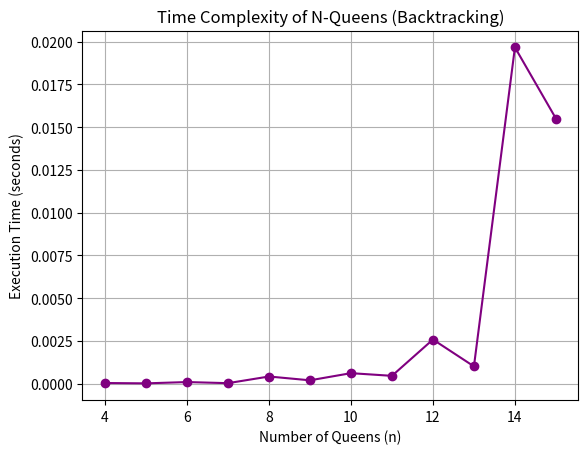

This chart was generated by the following Python code:
import time
import matplotlib.pyplot as plt

def is_safe(board, row, col, n):
    for i in range(col):
        if board[row][i] == 1:
            return False
    for i, j in zip(range(row-1, -1, -1), range(col-1, -1, -1)):
        if board[i][j] == 1:
            return False
    for i, j in zip(range(row+1, n), range(col-1, -1, -1)):
        if board[i][j] == 1:
            return False
    return True

def solve(board, col, n):
    if col >= n:
        return True
    for i in range(n):
        if is_safe(board, i, col, n):
            board[i][col] = 1
            if solve(board, col + 1, n):
                return True
            board[i][col] = 0
    return False

def n_queens(n):
    board = [[0]*n for _ in range(n)]
    return solve(board, 0, n)

def measure_execution_time():
    sizes = list(range(4, 16))  # n from 4 to 15
    times = []
    for n in sizes:
        start = time.time()
        n_queens(n)
        end = time.time()
        times.append(end - start)
    return sizes, times

sizes, times = measure_execution_time()

plt.plot(sizes, times, marker='o', color='purple')
plt.title("Time Complexity of N-Queens (Backtracking)")
plt.xlabel("Number of Queens (n)")
plt.ylabel("Execution Time (seconds)")
plt.grid(True)
plt.show()